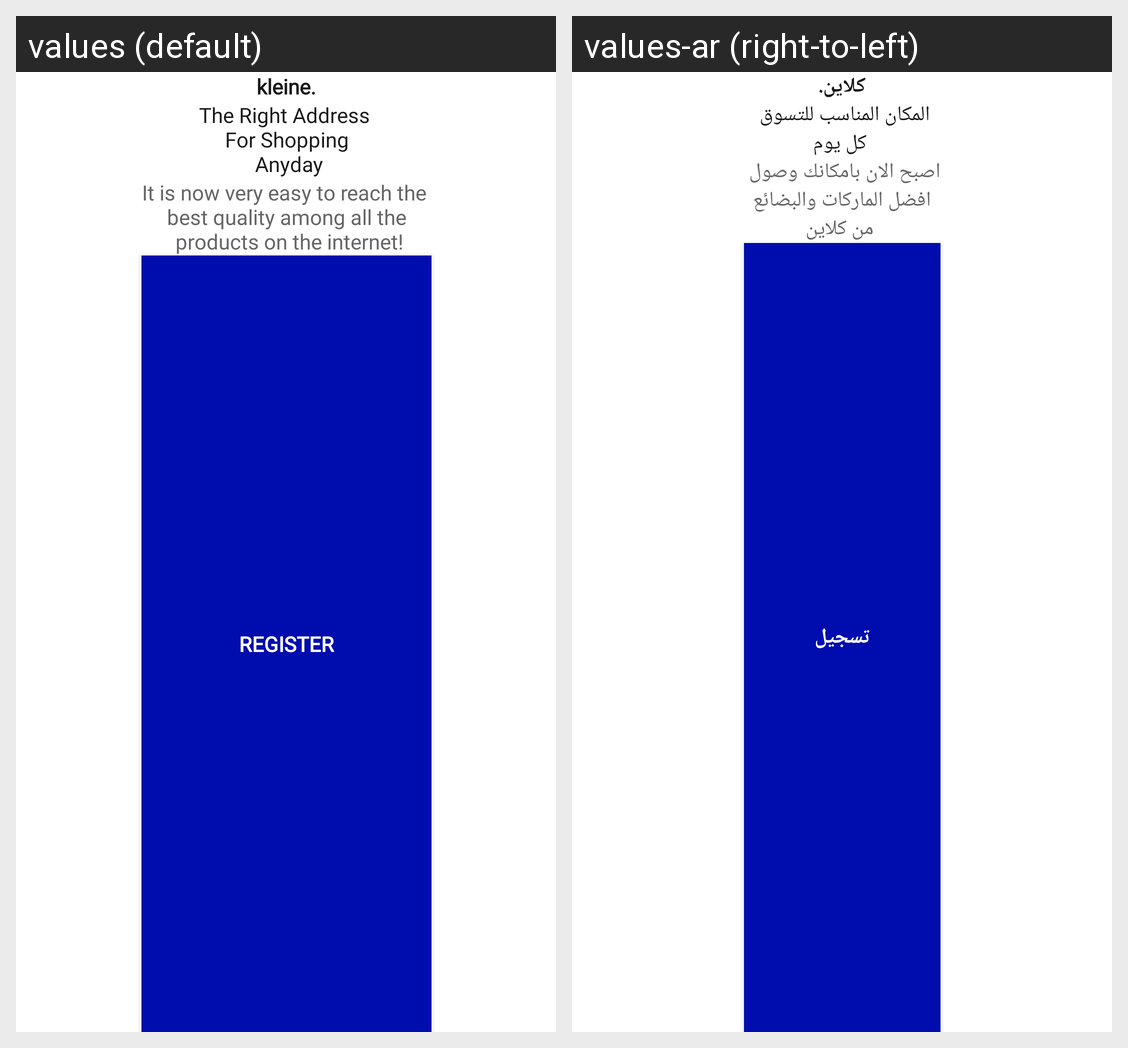

The Android screen above is rendered under two locales of the same app. Produce the string resources it draws, with the default and per-locale values.
Android screen res/layout/fragment_second_screen.xml rendered under 2 locales, left to right: values (default), values-ar (right-to-left). Device: Nexus 5 (rendered at 1080×1920; each locale shown at half size, 540×960, under a caption strip naming it); theme Theme.Kleine.
Strings drawn on this screen, with the default value and each locale's value (text and hints the layout hard-codes, and strings that could not be matched under every locale, appear in the picture but are not listed):

g_app_name
  values: kleine.
  values-ar: كلاين.

g_the_right_address
  values: The Right Address 
       For Shopping 
       Anyday
  values-ar: المكان المناسب للتسوق 
       كل يوم

g_best_quality
  values: It is now very easy to reach the 
       best quality among all the 
       products on the internet!
  values-ar: اصبح الان بامكانك وصول 
       افضل الماركات والبضائع 
       من كلاين

g_register
  values: Register
  values-ar: تسجيل
